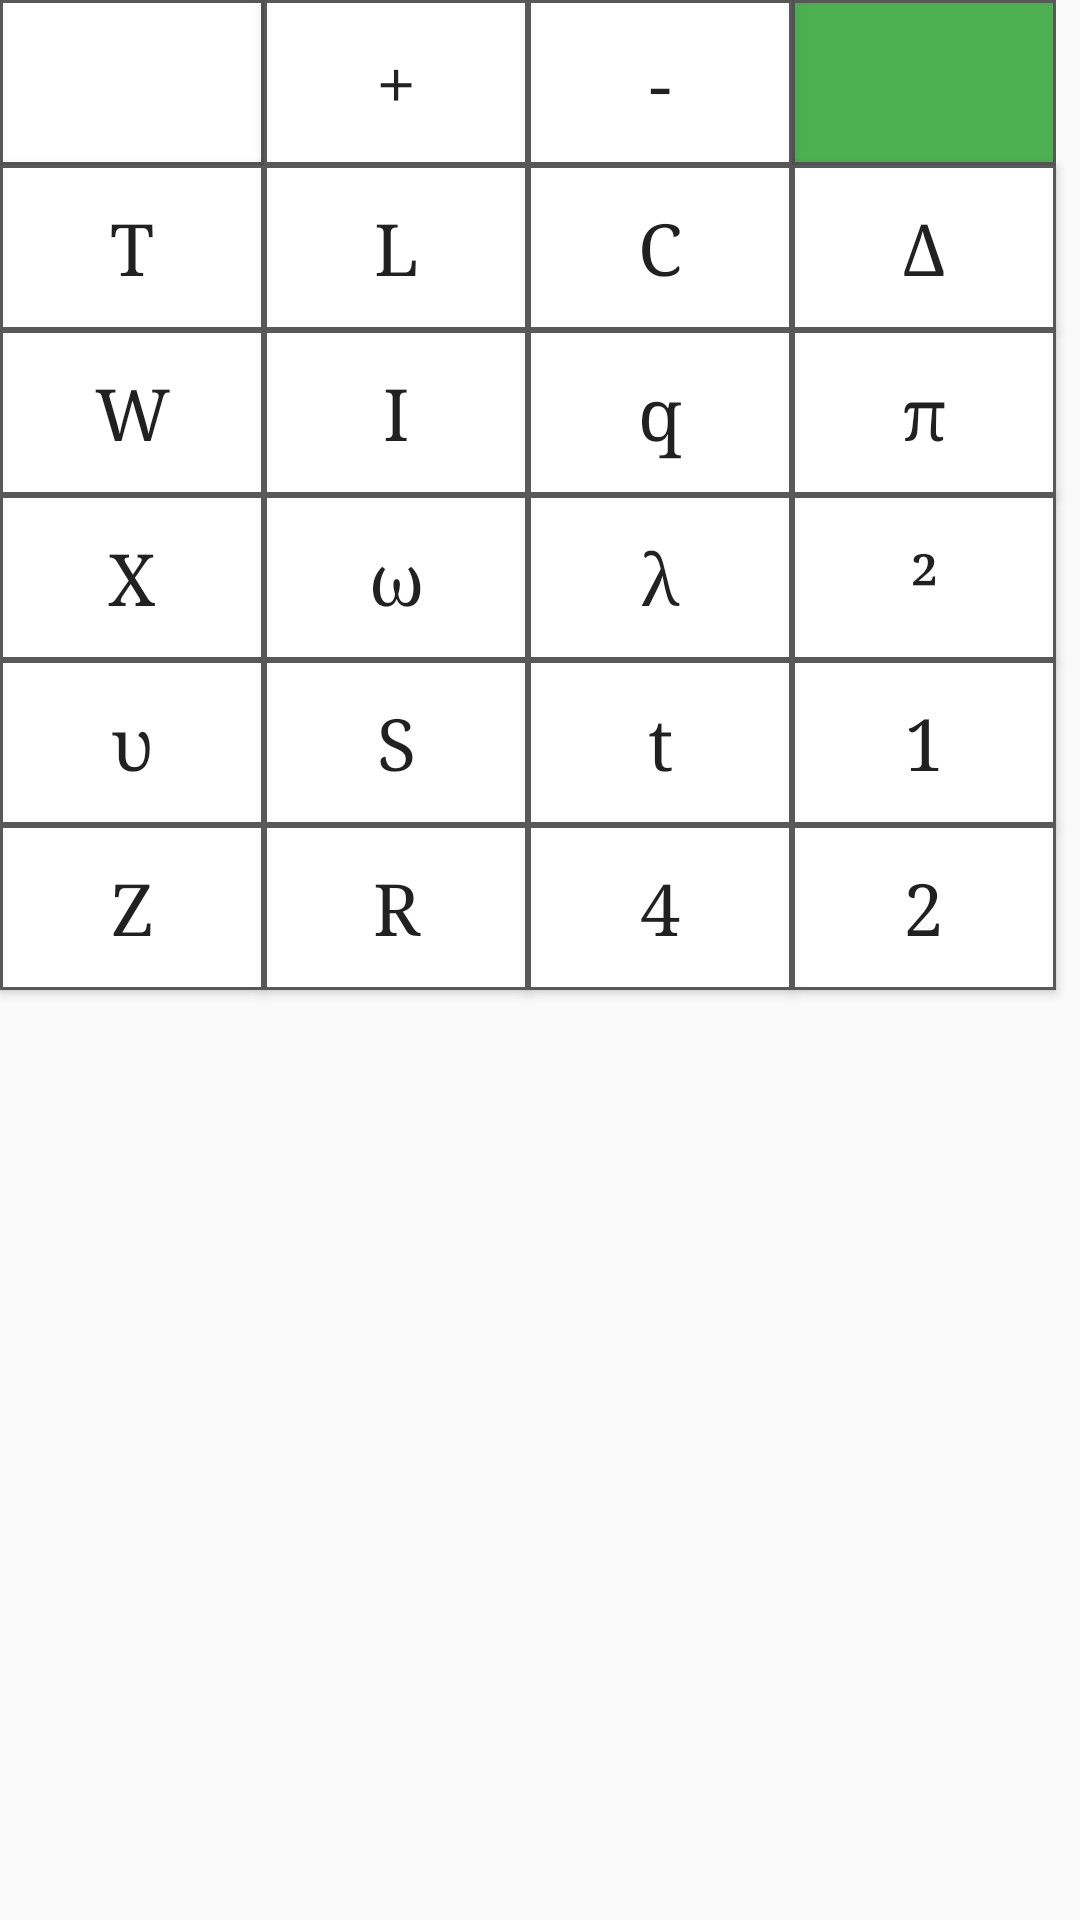

Layout XML and referenced resources for this Android screen:
<!-- AndroidManifest.xml: application theme AppTheme -->
<!-- res/layout/fragment_keyboard_electromagnetic_oscillations.xml -->
<GridLayout xmlns:android="http://schemas.android.com/apk/res/android"
    xmlns:tools="http://schemas.android.com/tools"
    android:layout_width="match_parent"
    android:layout_height="match_parent"
    xmlns:app="http://schemas.android.com/apk/res-auto"
    tools:context="com.zelyder.physics.Fragments.KeyboardElectromagneticOscillations">

    <ImageButton
        android:id="@+id/btnElectromagneticOscillationsDelete"
        android:layout_width="88dp"
        android:layout_height="55dp"
        android:layout_column="0"
        android:layout_row="0"
        android:background="@drawable/ripple_button"
        android:contentDescription="@string/descriptionBtnDelete"
        app:srcCompat="@drawable/ic_delete" />
    <Button
        android:id="@+id/btnElectromagneticOscillationsPlus"
        android:layout_width="88dp"
        android:layout_height="55dp"
        android:layout_column="1"
        android:layout_row="0"
        android:background="@drawable/ripple_button"
        android:fontFamily="serif"
        android:text="@string/plus"
        android:textAllCaps="false"
        android:textSize="24sp" />
    <Button
        android:id="@+id/btnElectromagneticOscillationsMinus"
        android:layout_width="88dp"
        android:layout_height="55dp"
        android:layout_column="2"
        android:layout_row="0"
        android:background="@drawable/ripple_button"
        android:fontFamily="serif"
        android:text="@string/minus"
        android:textAllCaps="false"
        android:textSize="24sp" />
    <ImageButton
        android:id="@+id/btnElectromagneticOscillationsOk"
        android:layout_width="88dp"
        android:layout_height="55dp"
        android:layout_column="3"
        android:layout_row="0"
        android:background="@drawable/ripple_ok_button"
        app:srcCompat="@drawable/ic_check_black_24dp"
        android:contentDescription="@string/descriptionBtnOk" />
    <Button
        android:id="@+id/btnElectromagneticOscillationsPeriod"
        android:layout_width="88dp"
        android:layout_height="55dp"
        android:layout_column="0"
        android:layout_row="1"
        android:background="@drawable/ripple_button"
        android:fontFamily="serif"
        android:text="@string/Period"
        android:textAllCaps="false"
        android:textSize="24sp" />
    <Button
        android:id="@+id/btnElectromagneticOscillationsL"
        android:layout_width="88dp"
        android:layout_height="55dp"
        android:layout_column="1"
        android:layout_row="1"
        android:background="@drawable/ripple_button"
        android:fontFamily="serif"
        android:text="@string/L"
        android:textAllCaps="false"
        android:textSize="24sp" />
    <Button
        android:id="@+id/btnElectromagneticOscillationsElectric_capacity"
        android:layout_width="88dp"
        android:layout_height="55dp"
        android:layout_column="2"
        android:layout_row="1"
        android:background="@drawable/ripple_button"
        android:fontFamily="serif"
        android:text="@string/electric_capacity"
        android:textAllCaps="false"
        android:textSize="24sp" />
    <Button
        android:id="@+id/btnElectromagneticOscillationsDelta"
        android:layout_width="88dp"
        android:layout_height="55dp"
        android:layout_column="3"
        android:layout_row="1"
        android:background="@drawable/ripple_button"
        android:fontFamily="serif"
        android:text="@string/delta"
        android:textAllCaps="false"
        android:textSize="24sp" />
    <Button
        android:id="@+id/btnElectromagneticOscillationsEnergyOfCapacitor"
        android:layout_width="88dp"
        android:layout_height="55dp"
        android:layout_column="0"
        android:layout_row="2"
        android:background="@drawable/ripple_button"
        android:fontFamily="serif"
        android:text="@string/energyOfCapacitor"
        android:textAllCaps="false"
        android:textSize="24sp" />
    <Button
        android:id="@+id/btnElectromagneticOscillationsAmperage"
        android:layout_width="88dp"
        android:layout_height="55dp"
        android:layout_column="1"
        android:layout_row="2"
        android:background="@drawable/ripple_button"
        android:fontFamily="serif"
        android:text="@string/amperage"
        android:textAllCaps="false"
        android:textSize="24sp" />
    <Button
        android:id="@+id/btnElectromagneticOscillationsCharge"
        android:layout_width="88dp"
        android:layout_height="55dp"
        android:layout_column="2"
        android:layout_row="2"
        android:background="@drawable/ripple_button"
        android:fontFamily="serif"
        android:text="@string/charge"
        android:textAllCaps="false"
        android:textSize="24sp" />
    <Button
        android:id="@+id/btnElectromagneticOscillationsPi"
        android:layout_width="88dp"
        android:layout_height="55dp"
        android:layout_column="3"
        android:layout_row="2"
        android:background="@drawable/ripple_button"
        android:fontFamily="serif"
        android:text="@string/pi"
        android:textAllCaps="false"
        android:textSize="24sp" />
    <Button
        android:id="@+id/btnElectromagneticOscillationsX"
        android:layout_width="88dp"
        android:layout_height="55dp"
        android:layout_column="0"
        android:layout_row="3"
        android:background="@drawable/ripple_button"
        android:fontFamily="serif"
        android:text="@string/X"
        android:textAllCaps="false"
        android:textSize="24sp" />
    <Button
        android:id="@+id/btnElectromagneticOscillationsOmega"
        android:layout_width="88dp"
        android:layout_height="55dp"
        android:layout_column="1"
        android:layout_row="3"
        android:background="@drawable/ripple_button"
        android:fontFamily="serif"
        android:text="@string/omega"
        android:textAllCaps="false"
        android:textSize="24sp" />
    <Button
        android:id="@+id/btnElectromagneticOscillationsLambda"
        android:layout_width="88dp"
        android:layout_height="55dp"
        android:layout_column="2"
        android:layout_row="3"
        android:background="@drawable/ripple_button"
        android:fontFamily="serif"
        android:text="@string/lambda"
        android:textAllCaps="false"
        android:textSize="24sp" />
    <Button
        android:id="@+id/btnElectromagneticOscillationsSquare"
        android:layout_width="88dp"
        android:layout_height="55dp"
        android:layout_column="3"
        android:layout_row="3"
        android:background="@drawable/ripple_button"
        android:fontFamily="serif"
        android:text="@string/square"
        android:textAllCaps="false"
        android:textSize="24sp" />
    <Button
        android:id="@+id/btnElectromagneticOscillationsSpeed"
        android:layout_width="88dp"
        android:layout_height="55dp"
        android:layout_column="0"
        android:layout_row="4"
        android:background="@drawable/ripple_button"
        android:fontFamily="serif"
        android:text="@string/speed"
        android:textAllCaps="false"
        android:textSize="24sp" />
    <Button
        android:id="@+id/btnElectromagneticOscillationsArea"
        android:layout_width="88dp"
        android:layout_height="55dp"
        android:layout_column="1"
        android:layout_row="4"
        android:background="@drawable/ripple_button"
        android:fontFamily="serif"
        android:text="@string/distance"
        android:textAllCaps="false"
        android:textSize="24sp" />
    <Button
        android:id="@+id/btnElectromagneticOscillationsTime"
        android:layout_width="88dp"
        android:layout_height="55dp"
        android:layout_column="2"
        android:layout_row="4"
        android:background="@drawable/ripple_button"
        android:fontFamily="serif"
        android:text="@string/time"
        android:textAllCaps="false"
        android:textSize="24sp" />
    <Button
        android:id="@+id/btnElectromagneticOscillationsOne"
        android:layout_width="88dp"
        android:layout_height="55dp"
        android:layout_column="3"
        android:layout_row="4"
        android:background="@drawable/ripple_button"
        android:fontFamily="serif"
        android:text="@string/one"
        android:textAllCaps="false"
        android:textSize="24sp" />
    <Button
        android:id="@+id/btnElectromagneticOscillationsZ"
        android:layout_width="88dp"
        android:layout_height="55dp"
        android:layout_column="0"
        android:layout_row="5"
        android:background="@drawable/ripple_button"
        android:fontFamily="serif"
        android:text="@string/Z"
        android:textAllCaps="false"
        android:textSize="24sp" />
    <Button
        android:id="@+id/btnElectromagneticOscillationsR"
        android:layout_width="88dp"
        android:layout_height="55dp"
        android:layout_column="1"
        android:layout_row="5"
        android:background="@drawable/ripple_button"
        android:fontFamily="serif"
        android:text="@string/R"
        android:textAllCaps="false"
        android:textSize="24sp" />
    <Button
        android:id="@+id/btnElectromagneticOscillationsFour"
        android:layout_width="88dp"
        android:layout_height="55dp"
        android:layout_column="2"
        android:layout_row="5"
        android:background="@drawable/ripple_button"
        android:fontFamily="serif"
        android:text="@string/four"
        android:textAllCaps="false"
        android:textSize="24sp" />
    <Button
        android:id="@+id/btnElectromagneticOscillationsTwo"
        android:layout_width="88dp"
        android:layout_height="55dp"
        android:layout_column="3"
        android:layout_row="5"
        android:background="@drawable/ripple_button"
        android:fontFamily="serif"
        android:text="@string/two"
        android:textAllCaps="false"
        android:textSize="24sp" />
</GridLayout>
<!-- resources referenced by this layout -->
<resources>
  <!-- drawable ripple_button (drawable) -->
  <?xml version="1.0" encoding="utf-8"?>
  <selector xmlns:android="http://schemas.android.com/apk/res/android">
  
      <item android:state_pressed="false" >
          <shape android:shape="rectangle">
              <solid android:color="#00ffffff"/>
              <stroke
                  android:color="#595858"
                  android:width="1dp"/>
              <padding
                  android:top="10dp"
                  android:right="10dp"
                  android:bottom="10dp"
                  android:left="10dp"/>
          </shape>
      </item>
  
      <item android:state_pressed="true" >
          <shape android:shape="rectangle">
              <solid android:color="#BDBDBD"/>
              <stroke
                  android:color="#595858"
                  android:width="1dp"/>
              <padding
                  android:top="10dp"
                  android:right="10dp"
                  android:bottom="10dp"
                  android:left="10dp"/>
          </shape>
      </item>
  
  </selector>
  <string name="L" translatable="false">L</string>
  <string name="Period" translatable="false">T</string>
  <string name="R" translatable="false">R</string>
  <string name="X" translatable="false">X</string>
  <string name="Z" translatable="false">Z</string>
  <string name="amperage" translatable="false">I</string>
  <string name="charge" translatable="false">q</string>
  <string name="delta" translatable="false">Δ</string>
  <string name="descriptionBtnDelete">Стирает один символ</string>
  <string name="descriptionBtnOk">Праверяет правильность формулы</string>
  <string name="distance" translatable="false">S</string>
  <string name="electric_capacity" translatable="false">C</string>
  <string name="energyOfCapacitor" translatable="false">W</string>
  <string name="four" translatable="false">4</string>
  <string name="lambda" translatable="false">λ</string>
  <string name="minus" translatable="false">-</string>
  <string name="omega" translatable="false">ω</string>
  <string name="one" translatable="false">1</string>
  <string name="pi" translatable="false">π</string>
  <string name="plus" translatable="false">+</string>
  <string name="speed" translatable="false">υ</string>
  <string name="square" translatable="false">²</string>
  <string name="time" translatable="false">t</string>
  <string name="two" translatable="false">2</string>
  <style name="AppTheme" parent="Theme.AppCompat.Light.DarkActionBar">
          
          <item name="colorPrimary">@color/colorPrimary</item>
          <item name="colorPrimaryDark">@color/colorPrimaryDark</item>
          <item name="colorAccent">@color/colorAccent</item>
          <item name="backgroundColor">@color/colorBackgroundDay</item>
          <item name="cardBackground">@color/colorCardBackgroundDay</item>
          <item name="android:popupMenuStyle">@style/AppTheme.PopupOverlay</item>
          <item name="textColor">@color/colorTextDay</item>
          <item name="tintColor">@color/colorTintDay</item>
          <item name="buttonColor">@color/colorButtonDay</item>
      </style>
  <color name="colorPrimary">#03A9F4</color>
  <color name="colorPrimaryDark">#0288D1</color>
  <color name="colorAccent">#448AFF</color>
  <color name="colorBackgroundDay">#EEEEEE</color>
  <color name="colorCardBackgroundDay">#FFFFFF</color>
  <style name="AppTheme.PopupOverlay" parent="ThemeOverlay.AppCompat.Light">
              <item name="android:popupBackground">@color/colorBackgroundDay</item>
              <item name="android:textColor">@color/colorTextDay</item>
          </style>
  <color name="colorTextDay">#000000</color>
  <color name="colorTintDay">#858585</color>
  <color name="colorButtonDay">#FFFFFF</color>
</resources>
